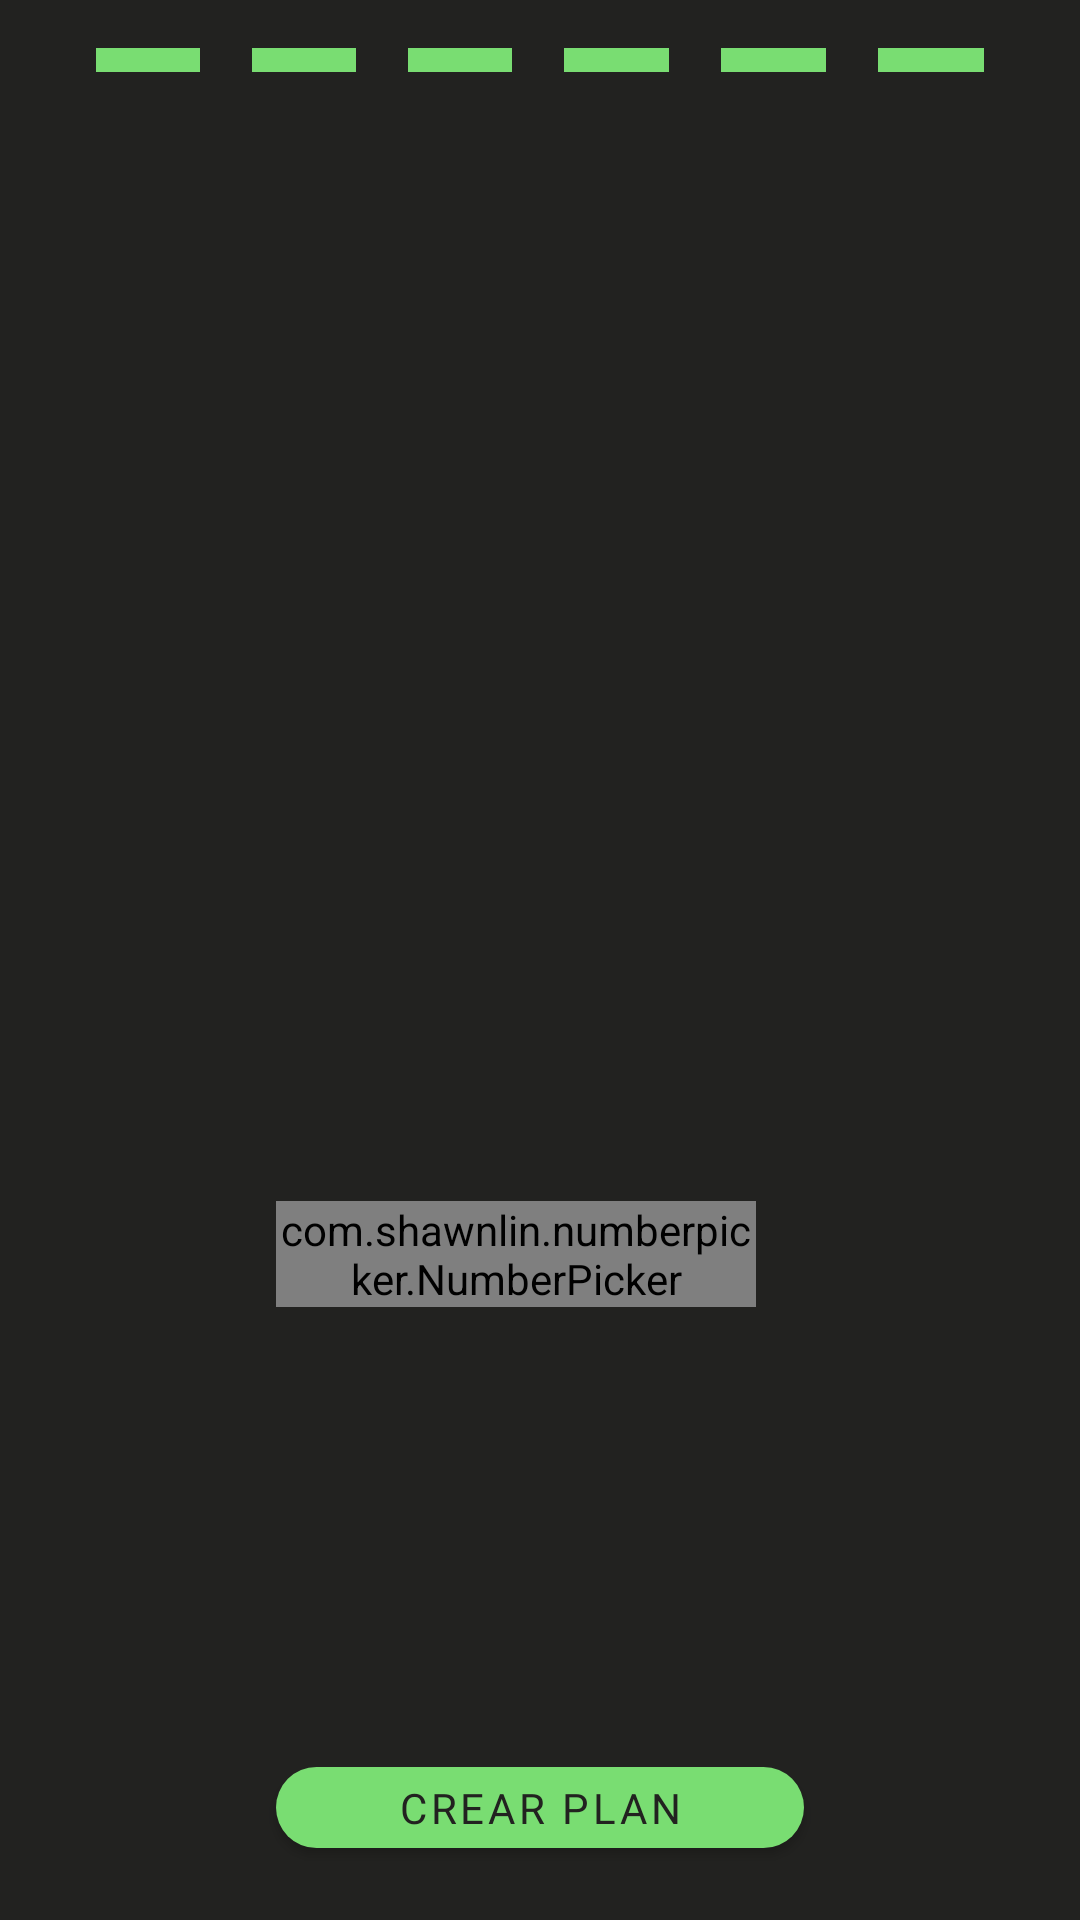

Layout XML and referenced resources for this Android screen:
<!-- AndroidManifest.xml: application theme Theme.CoachApp -->
<!-- res/layout/fragment_edad.xml -->
<?xml version="1.0" encoding="utf-8"?>
<androidx.constraintlayout.widget.ConstraintLayout xmlns:android="http://schemas.android.com/apk/res/android"
    xmlns:tools="http://schemas.android.com/tools"
    android:layout_width="match_parent"
    android:layout_height="match_parent"
    xmlns:app="http://schemas.android.com/apk/res-auto"
    tools:context=".EdadFragment"
    android:background="@color/background">

    <androidx.appcompat.widget.LinearLayoutCompat
        android:id="@+id/llStepper"
        android:layout_width="0dp"
        android:layout_height="wrap_content"
        app:layout_constraintTop_toTopOf="parent"
        app:layout_constraintStart_toStartOf="parent"
        app:layout_constraintEnd_toEndOf="parent"
        android:layout_marginTop="16dp"
        android:layout_marginStart="32dp"
        android:layout_marginEnd="32dp"
        android:weightSum="17">

        <View
            android:layout_width="0dp"
            android:layout_height="8dp"
            android:background="@color/main_action_color"
            android:layout_weight="2"/>

        <View
            android:layout_width="0dp"
            android:layout_height="8dp"
            android:background="@color/background"
            android:layout_weight="1"/>

        <View
            android:layout_width="0dp"
            android:layout_height="8dp"
            android:background="@color/main_action_color"
            android:layout_weight="2"/>

        <View
            android:layout_width="0dp"
            android:layout_height="8dp"
            android:background="@color/background"
            android:layout_weight="1"/>

        <View
            android:layout_width="0dp"
            android:layout_height="8dp"
            android:background="@color/main_action_color"
            android:layout_weight="2"/>

        <View
            android:layout_width="0dp"
            android:layout_height="8dp"
            android:background="@color/background"
            android:layout_weight="1"/>

        <View
            android:layout_width="0dp"
            android:layout_height="8dp"
            android:background="@color/main_action_color"
            android:layout_weight="2"/>

        <View
            android:layout_width="0dp"
            android:layout_height="8dp"
            android:background="@color/background"
            android:layout_weight="1"/>

        <View
            android:layout_width="0dp"
            android:layout_height="8dp"
            android:background="@color/main_action_color"
            android:layout_weight="2"/>

        <View
            android:layout_width="0dp"
            android:layout_height="8dp"
            android:background="@color/background"
            android:layout_weight="1"/>

        <View
            android:layout_width="0dp"
            android:layout_height="8dp"
            android:background="@color/main_action_color"
            android:layout_weight="2"/>

        <View
            android:layout_width="0dp"
            android:layout_height="8dp"
            android:background="@color/background"
            android:layout_weight="1"/>

    </androidx.appcompat.widget.LinearLayoutCompat>

    <TextView
        android:id="@+id/tvEdad"
        style="@style/QuestionText"
        android:layout_width="0dp"
        android:layout_height="wrap_content"
        android:text="@string/pregunta_edad"
        android:layout_marginTop="16dp"
        app:layout_constraintTop_toBottomOf="@+id/llStepper"
        app:layout_constraintStart_toStartOf="parent"
        app:layout_constraintEnd_toEndOf="parent"
        app:layout_constraintBottom_toTopOf="@id/ivEdad" />

    <ImageView
        android:id="@+id/ivEdad"
        android:layout_width="0dp"
        android:layout_height="164dp"
        android:src="@drawable/ic_edad"
        app:layout_constraintTop_toBottomOf="@+id/tvEdad"
        app:layout_constraintStart_toStartOf="parent"
        app:layout_constraintEnd_toEndOf="parent"
        app:layout_constraintBottom_toTopOf="@id/llBotones"
        android:layout_marginStart="48dp"
        android:layout_marginEnd="48dp"/>

    <androidx.appcompat.widget.LinearLayoutCompat
        android:id="@+id/llBotones"
        android:layout_width="0dp"
        android:layout_height="wrap_content"
        android:orientation="horizontal"
        android:gravity="center"
        app:layout_constraintTop_toBottomOf="@id/ivEdad"
        app:layout_constraintBottom_toTopOf="@id/btnContinuar"
        app:layout_constraintStart_toStartOf="@id/btnContinuar"
        app:layout_constraintEnd_toEndOf="@id/btnContinuar">

        <com.shawnlin.numberpicker.NumberPicker
            android:id="@+id/npEdadAnios"
            android:layout_width="wrap_content"
            android:layout_height="wrap_content"
            android:layout_margin="8dp"
            app:np_dividerColor="@color/background"
            app:np_min="1"
            app:np_max="200"
            app:np_textColor="@android:color/darker_gray"
            app:np_selectedTextColor="@color/white" />

        <com.shawnlin.numberpicker.NumberPicker
            android:id="@+id/npUnidadesEdad"
            android:layout_width="wrap_content"
            android:layout_height="wrap_content"
            android:layout_margin="8dp"
            app:np_dividerColor="@color/background"
            app:np_textColor="@android:color/darker_gray"
            app:np_selectedTextColor="@color/white" />

    </androidx.appcompat.widget.LinearLayoutCompat>

    <Button
        android:id="@+id/btnContinuar"
        style="@style/PrimaryButton"
        android:text="@string/btn_crea_plan"
        android:layout_width="0dp"
        android:layout_height="wrap_content"
        android:layout_marginStart="92dp"
        android:layout_marginEnd="92dp"
        android:layout_marginBottom="24dp"
        app:layout_constraintBottom_toBottomOf="parent"
        app:layout_constraintStart_toStartOf="parent"
        app:layout_constraintEnd_toEndOf="parent"/>

</androidx.constraintlayout.widget.ConstraintLayout>
<!-- resources referenced by this layout -->
<resources>
  <color name="background">#222220</color>
  <color name="main_action_color">#79dd72</color>
  <color name="white">#FFFFFFFF</color>
  <string name="btn_crea_plan">CREAR PLAN</string>
  <string name="pregunta_edad">Edad</string>
  <style name="PrimaryButton" parent="Widget.MaterialComponents.Button">
          <item name="android:fontFamily">@font/montserrat_medium</item>
          <item name="background">@drawable/main_button_style</item>
          <item name="backgroundTint">@null</item>
          <item name="android:background">@drawable/main_button_style</item>
          <item name="android:backgroundTint">@null</item>
          <item name="android:textColor">@color/background</item>
          <item name="android:minHeight">0dp</item>
      </style>
  <style name="QuestionText" parent="Widget.MaterialComponents.TextView">
          <item name="fontFamily">@font/montserrat_medium</item>
          <item name="android:fontFamily">@font/montserrat_medium</item>
          <item name="android:textColor">@android:color/darker_gray</item>
          <item name="android:textAlignment">center</item>
          <item name="android:textSize">32sp</item>
      </style>
  <style name="Theme.CoachApp" parent="Theme.MaterialComponents.DayNight.NoActionBar">
          
          <item name="colorPrimary">@color/purple_200</item>
          <item name="colorPrimaryVariant">@color/purple_700</item>
          <item name="colorOnPrimary">@color/white</item>
          
          <item name="colorSecondary">@color/teal_200</item>
          <item name="colorSecondaryVariant">@color/teal_700</item>
          <item name="colorOnSecondary">@color/black</item>
          
          <item name="android:statusBarColor" tools:targetApi="l">@color/background</item>
          
          <item name="colorSurface">@color/background</item>
  
      </style>
  <!-- drawable main_button_style (drawable) -->
  <?xml version="1.0" encoding="utf-8"?>
  <shape xmlns:android="http://schemas.android.com/apk/res/android">
      <corners
          android:radius="48dp"/>
      <solid
          android:color="@color/main_action_color"/>
  </shape>
  <color name="purple_200">#FFBB86FC</color>
  <color name="purple_700">#FF3700B3</color>
  <color name="teal_200">#FF03DAC5</color>
  <color name="teal_700">#FF018786</color>
  <color name="black">#FF000000</color>
</resources>
